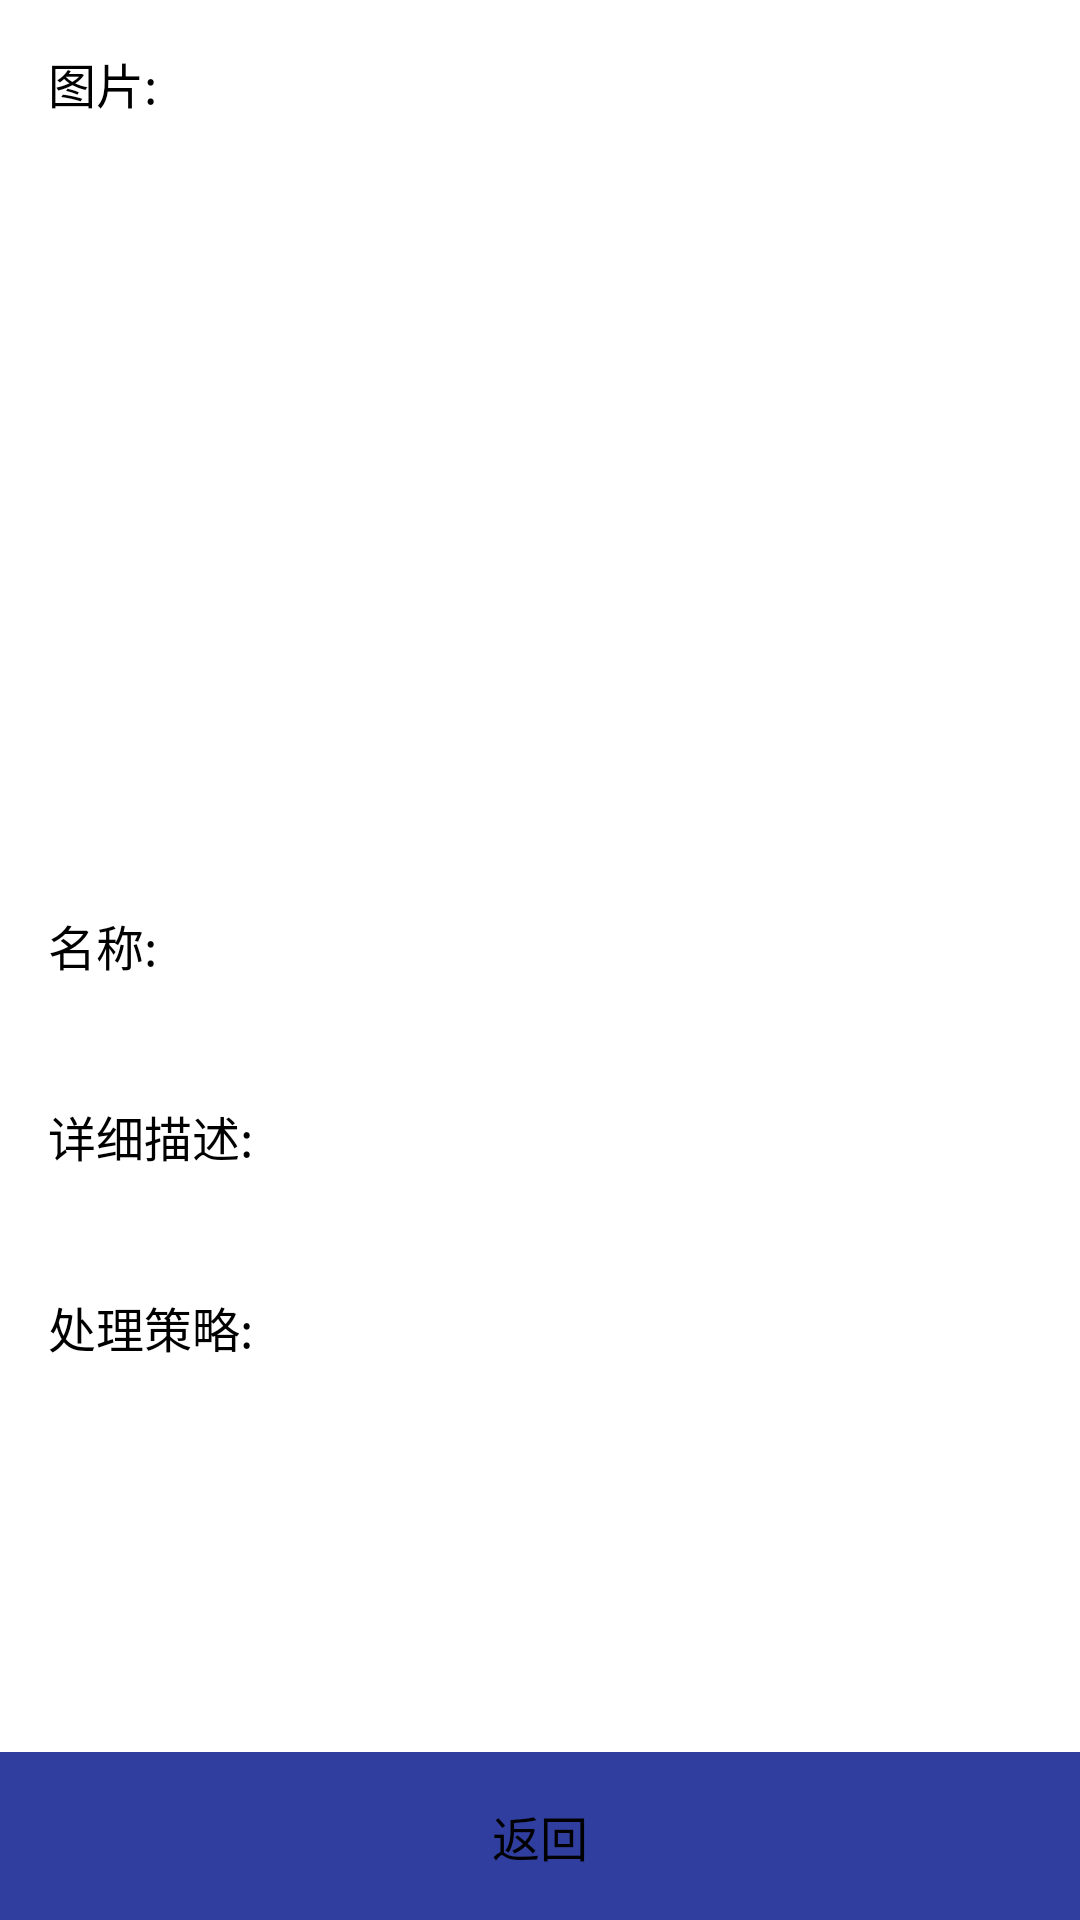

The Android layout XML behind this screen, and the referenced resources:
<!-- AndroidManifest.xml: activity theme AppTheme -->
<!-- res/layout/activity_detail_tasks.xml -->
<?xml version="1.0" encoding="utf-8"?>
<LinearLayout xmlns:android="http://schemas.android.com/apk/res/android"
    android:background="@android:color/white"
    android:orientation="vertical"
    android:layout_width="match_parent"
    android:layout_height="match_parent">
    <android.support.v4.widget.NestedScrollView
        android:id="@+id/scrollView"
        android:layout_weight="1"
        android:layout_width="match_parent"
        android:layout_height="0dp">
        <LinearLayout
            android:orientation="vertical"
            android:layout_width="match_parent"
            android:layout_height="match_parent">
            <LinearLayout
                android:layout_marginTop="@dimen/detail_line_margin_top"
                android:id="@+id/line_tp1"
                android:orientation="vertical"
                android:layout_width="match_parent"
                android:layout_height="wrap_content">
                <TextView
                    android:textColor="@color/detail_tp_bt"
                    android:textSize="@dimen/detail_tp_bt"
                    android:text="图片:"
                    android:layout_marginLeft="@dimen/detali_tp_tv_left"
                    android:layout_marginRight="@dimen/detali_tp_tv_right"
                    android:layout_width="match_parent"
                    android:layout_height="wrap_content" />
                <android.support.v7.widget.AppCompatImageView
                    android:layout_marginTop="@dimen/tp_tv_margin_top"
                    android:id="@+id/iv_tp1"
                    android:layout_width="match_parent"
                    android:scaleType="fitXY"
                    android:layout_height="240dp" />
            </LinearLayout>
            <LinearLayout
                android:layout_marginTop="@dimen/detail_line_margin_top"
                android:orientation="vertical"
                android:layout_marginLeft="@dimen/detail_line_margin_left"
                android:layout_marginRight="@dimen/detail_line_margin_right"
                android:id="@+id/line_mc"
                android:layout_width="match_parent"
                android:layout_height="wrap_content">
                <TextView
                    android:text="名称:"
                    android:textColor="@color/detail_nr_bt"
                    android:textSize="@dimen/detail_wz_bt"
                    android:layout_width="match_parent"
                    android:layout_height="wrap_content" />
                <TextView
                    android:layout_marginTop="@dimen/detail_wz_nr_top"
                    android:textColor="@color/detail_nr"
                    android:textSize="@dimen/detail_wz_nr"
                    android:id="@+id/tv_mc"
                    android:layout_width="match_parent"
                    android:layout_height="wrap_content" />
            </LinearLayout>
            <LinearLayout
                android:layout_marginTop="@dimen/detail_line_margin_top"
                android:orientation="vertical"
                android:layout_marginLeft="@dimen/detail_line_margin_left"
                android:layout_marginRight="@dimen/detail_line_margin_right"
                android:id="@+id/line_ms"
                android:layout_width="match_parent"
                android:layout_height="wrap_content">
                <TextView
                    android:text="详细描述:"
                    android:textColor="@color/detail_nr_bt"
                    android:textSize="@dimen/detail_wz_bt"
                    android:layout_width="match_parent"
                    android:layout_height="wrap_content" />
                <TextView
                    android:layout_marginTop="@dimen/detail_wz_nr_top"
                    android:textColor="@color/detail_nr"
                    android:textSize="@dimen/detail_wz_nr"
                    android:id="@+id/tv_ms"
                    android:layout_width="match_parent"
                    android:layout_height="wrap_content" />
            </LinearLayout>
            <LinearLayout
                android:layout_marginTop="@dimen/detail_line_margin_top"
                android:orientation="vertical"
                android:layout_marginLeft="@dimen/detail_line_margin_left"
                android:layout_marginRight="@dimen/detail_line_margin_right"
                android:id="@+id/line_czcl"
                android:layout_width="match_parent"
                android:layout_height="wrap_content">
                <TextView
                    android:text="处理策略:"
                    android:textColor="@color/detail_nr_bt"
                    android:textSize="@dimen/detail_wz_bt"
                    android:layout_width="match_parent"
                    android:layout_height="wrap_content" />
                <TextView
                    android:layout_marginTop="@dimen/detail_wz_nr_top"
                    android:textColor="@color/detail_nr"
                    android:textSize="@dimen/detail_wz_nr"
                    android:id="@+id/tv_czcl"
                    android:layout_width="match_parent"
                    android:layout_height="wrap_content" />
            </LinearLayout>
        </LinearLayout>
    </android.support.v4.widget.NestedScrollView>
    <TextView
        android:layout_marginTop="8dp"
        android:clickable="true"
        android:id="@+id/return_btn"
        android:textSize="16sp"
        android:gravity="center"
        android:textColor="@android:color/black"
        android:text="返回"
        android:background="@color/colorPrimaryDark"
        android:layout_width="match_parent"
        android:layout_height="56dp" />
</LinearLayout>
<!-- resources referenced by this layout -->
<resources>
  <color name="colorPrimaryDark">#303F9F</color>
  <color name="detail_nr">@android:color/black</color>
  <color name="detail_nr_bt">@android:color/black</color>
  <color name="detail_tp_bt">@android:color/black</color>
  <dimen name="detail_line_margin_left">16dp</dimen>
  <dimen name="detail_line_margin_right">16dp</dimen>
  <dimen name="detail_line_margin_top">16dp</dimen>
  <dimen name="detail_tp_bt">16sp</dimen>
  <dimen name="detail_wz_bt">16sp</dimen>
  <dimen name="detail_wz_nr">12sp</dimen>
  <dimen name="detail_wz_nr_top">8dp</dimen>
  <dimen name="detali_tp_tv_left">16dp</dimen>
  <dimen name="detali_tp_tv_right">16dp</dimen>
  <dimen name="tp_tv_margin_top">8dp</dimen>
  <style name="AppTheme" parent="Theme.AppCompat.Light.NoActionBar">
          
          <item name="colorPrimary">@color/colorPrimary</item>
          <item name="colorPrimaryDark">@color/colorPrimaryDark</item>
          <item name="colorAccent">@color/colorPrimaryDark</item>
          <item name="android:windowActionBarOverlay">true</item>
          <item name="android:windowNoTitle">true</item> 
          <item name="android:windowFullscreen">?android:windowNoTitle</item>
      </style>
  <color name="colorPrimary">#3F51B5</color>
</resources>
